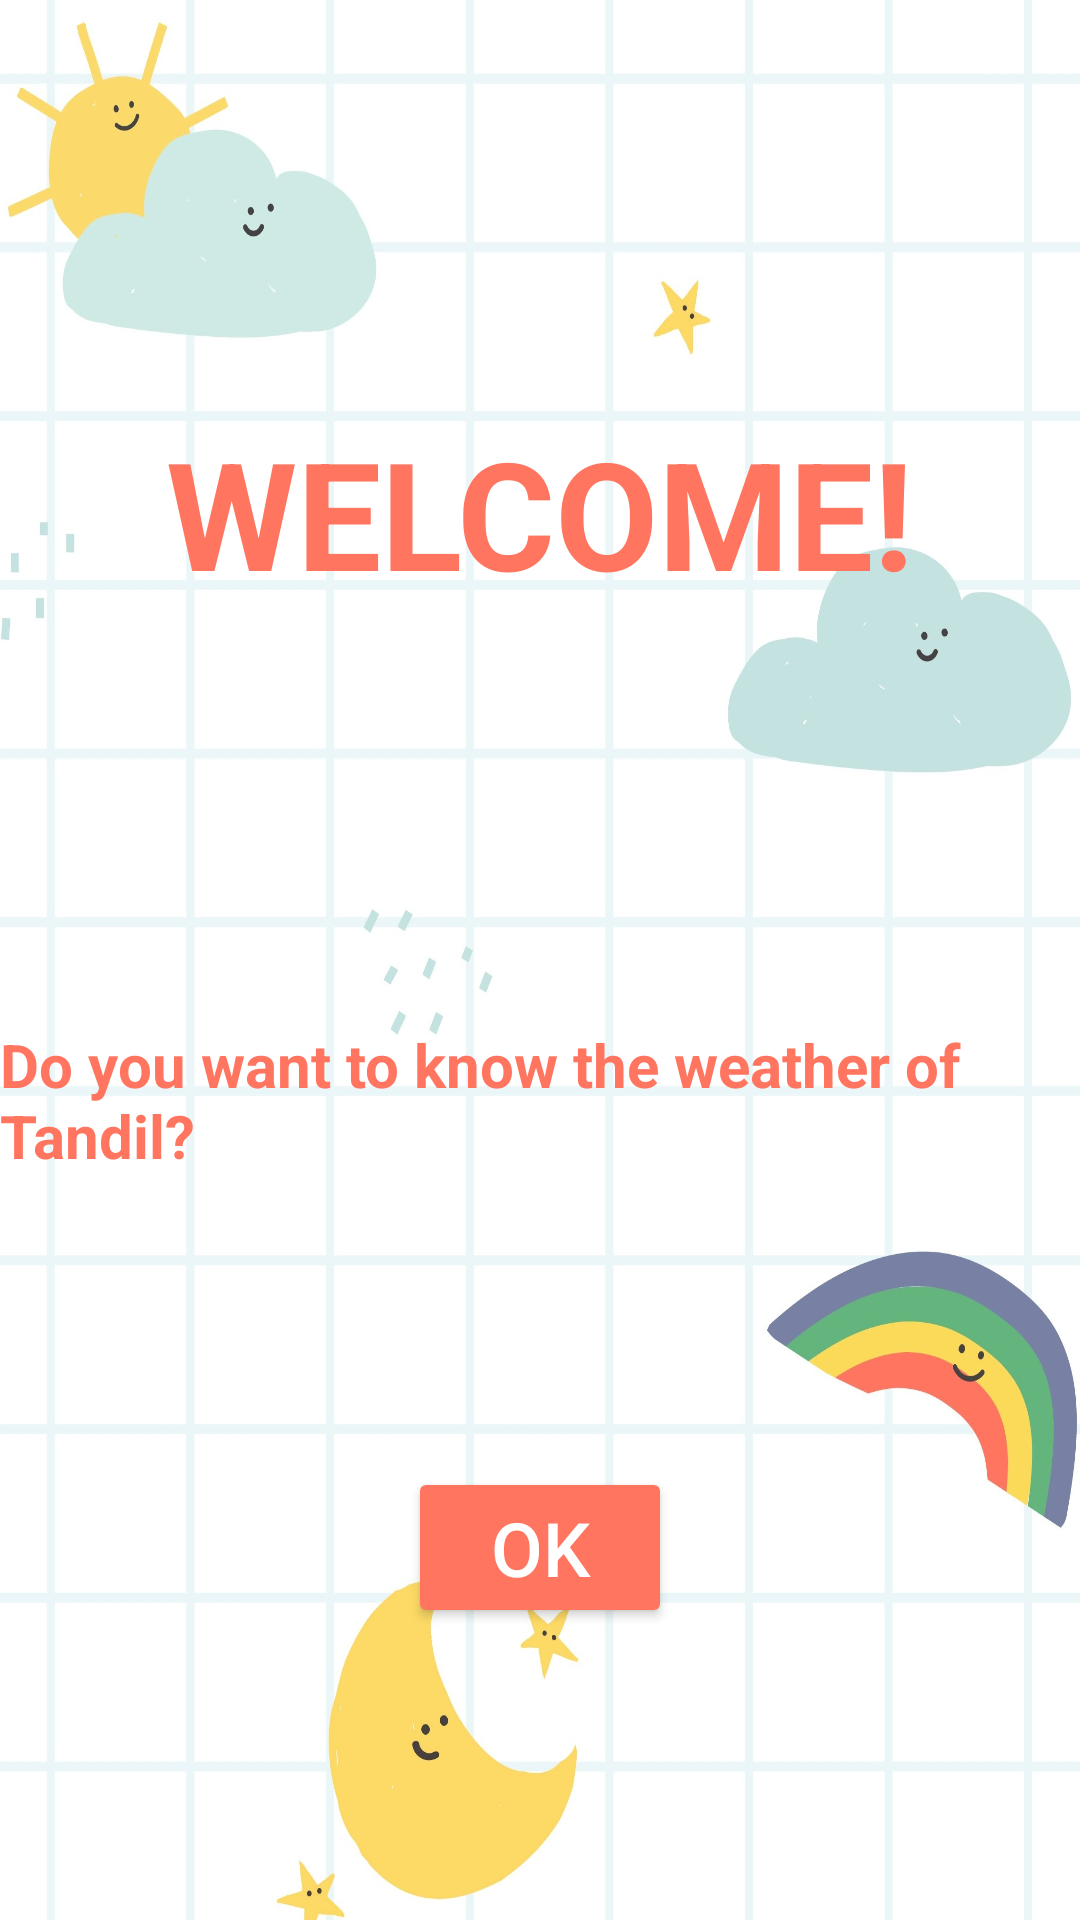

Reconstruct the res/layout file that produces this screen, plus the resources it refers to.
<!-- AndroidManifest.xml: application theme AppTheme -->
<!-- res/layout/fragment_weather_welcome.xml -->
<?xml version="1.0" encoding="utf-8"?>
<androidx.constraintlayout.widget.ConstraintLayout xmlns:android="http://schemas.android.com/apk/res/android"
    xmlns:app="http://schemas.android.com/apk/res-auto"
    xmlns:tools="http://schemas.android.com/tools"
    android:layout_width="match_parent"
    android:layout_height="match_parent"
    android:background="@drawable/background_weather"
    tools:context=".views.WeatherWelcomeFragment">

    <TextView
        android:id="@+id/text_main_title_weather"
        style="@style/TextMainTitleStyle"
        android:layout_width="wrap_content"
        android:layout_height="wrap_content"
        android:layout_marginTop="@dimen/activity_margin_top_size_big"
        android:text="@string/text_main_activity_weather"
        app:layout_constraintBottom_toTopOf="@id/text_main_subtitle_weather"
        app:layout_constraintLeft_toLeftOf="parent"
        app:layout_constraintRight_toRightOf="parent"
        app:layout_constraintTop_toTopOf="parent" />

    <TextView
        android:id="@+id/text_main_subtitle_weather"
        style="@style/TextMainSubtitleStyle"
        android:layout_width="wrap_content"
        android:layout_height="wrap_content"
        android:layout_marginTop="@dimen/activity_margin_top_size_big"
        android:text="@string/text_main_activity_subtitle_weather"
        app:layout_constraintBottom_toTopOf="@id/buttonMainSelectWeather"
        app:layout_constraintLeft_toLeftOf="parent"
        app:layout_constraintRight_toRightOf="parent"
        app:layout_constraintTop_toBottomOf="@id/text_main_title_weather" />

    <Button
        android:id="@+id/buttonMainSelectWeather"
        style="@style/ButtonMainStyle"
        android:layout_width="wrap_content"
        android:layout_height="wrap_content"
        android:text="@string/button_main_ok"
        app:layout_constraintBottom_toBottomOf="parent"
        app:layout_constraintLeft_toLeftOf="parent"
        app:layout_constraintRight_toRightOf="parent"
        app:layout_constraintTop_toBottomOf="@id/text_main_subtitle_weather" />

</androidx.constraintlayout.widget.ConstraintLayout>
<!-- resources referenced by this layout -->
<resources>
  <dimen name="activity_margin_top_size_big">40dp</dimen>
  <!-- drawable background_weather: webp bitmap (drawable, 312395 bytes) -->
  <string name="button_main_ok">OK</string>
  <string name="text_main_activity_subtitle_weather">Do you want to know the weather of Tandil?</string>
  <string name="text_main_activity_weather">WELCOME!</string>
  <style name="ButtonMainStyle">
          <item name="android:backgroundTint">@color/bittersweet</item>
          <item name="android:textSize">@dimen/button_text_size_big</item>
          <item name="android:textColor">@color/white</item>
      </style>
  <style name="TextMainSubtitleStyle">
          <item name="android:textSize">@dimen/text_size_normal</item>
          <item name="fontStyle">italic</item>
          <item name="android:textColor">@color/bittersweet</item>
          <item name="android:textStyle">bold</item>
      </style>
  <style name="TextMainTitleStyle">
          <item name="android:textSize">@dimen/text_size_xbig</item>
          <item name="fontStyle">italic</item>
          <item name="android:textColor">@color/bittersweet</item>
          <item name="android:textStyle">bold</item>
      </style>
  <style name="AppTheme" parent="Theme.AppCompat.Light.DarkActionBar">
          <item name="colorPrimary">@color/bittersweet</item>
      </style>
  <color name="bittersweet">#FF7560</color>
  <dimen name="button_text_size_big">25sp</dimen>
  <color name="white">#FFFFFFFF</color>
  <dimen name="text_size_normal">20sp</dimen>
  <dimen name="text_size_xbig">50sp</dimen>
</resources>
